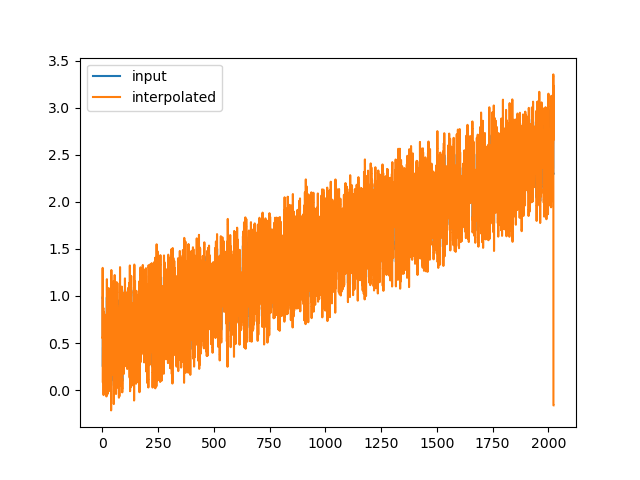

The table this chart was drawn from, first rows:
, y_out_m
0, 0.5552
1, 0.7091
2, 0.8847
3, 1.057
4, 1.199
5, 1.288
6, 1.299
7, 1.235
8, 1.117
9, 0.9697
10, 0.8149
11, 0.676
12, 0.5646
13, 0.4543
14, 0.3437
15, 0.242
16, 0.1581
17, 0.101
18, 0.08031
19, 0.09986
20, 0.1485
21, 0.2127
22, 0.2787
23, 0.3329
24, 0.3658
25, 0.3862
26, 0.4
27, 0.4104
28, 0.4207
29, 0.434
30, 0.4519
31, 0.4708
32, 0.4904
33, 0.5121
34, 0.5373
35, 0.5673
36, 0.6065
37, 0.6642
38, 0.7324
39, 0.7983
40, 0.8497
41, 0.874
42, 0.8603
43, 0.8104
44, 0.7344
45, 0.6428
46, 0.5459
47, 0.4541
48, 0.3707
49, 0.2782
50, 0.1802
51, 0.08751
52, 0.01072
53, -0.03945
54, -0.05247
55, -0.02628
56, 0.02778
57, 0.09652
58, 0.1668
59, 0.2253
... 24,204 more rows
